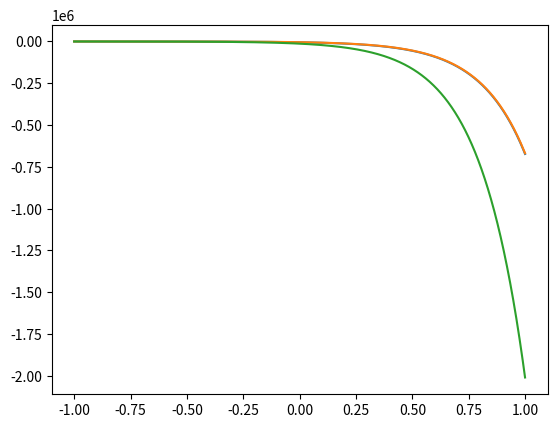

The matplotlib source for this figure:
import numpy as np
from scipy.integrate import odeint
import matplotlib.pyplot as plt

a = np.arange(-1, 1, 0.0001)

def diff(m, a):

	x, y, z = m
	
	dxdt = 3 * x - y + z
	dydt = x + y + z
	dzdt = 4 * x - y + 4 * z 
	
	return dxdt, dydt, dzdt

x0 = -71
y0 = 1
z0 = -3

m0 = x0, y0, z0

solve = odeint(diff, m0, a)
plt.plot(a, solve[:, 0])
plt.plot(a, solve[:, 1])
plt.plot(a, solve[:, 2])

plt.show()